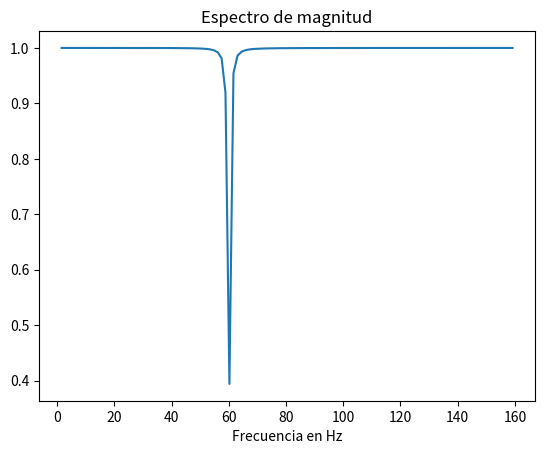

The script that saved this image:
import numpy as np
import matplotlib.pyplot as plt
from scipy import signal

# =============================================================================
#                   Filtro análogico 
# =============================================================================
#                   Filtor rechaza banda 
#Frecuencia central en Hz

fo = 60

#Wo 
wo = fo*np.pi*2
#Frecuencia inferior en Hz 
fL = 59.5
#wl
wL = 2*np.pi*fL
#Frecuencia superior 
wH = wo**2/wL
#Ancho de banda 
B = wH - wL
#De otra forma 
"""
Q=1
B=wo/Q
"""
#B = wo/Q donde Q es el factor de calidad 5 < Q <50 
#Númerador de la función de transferencia 
num = [1,0,wo**2]
#Denominador 
den = [1,B,wo**2]
#Respuesta en frecuencia del filtro analógico 
w, Hw = signal.freqs(num,den)

#Convertir w (rad/seg) a heartz
fhz = w/(2*np.pi)
#Convertir Hw a magnitud
Hwm = np.abs(Hw)
#
plt.figure(1)
plt.plot(fhz,Hwm)
plt.title("Espectro de magnitud")
plt.xlabel("Frecuencia en Hz")



 
